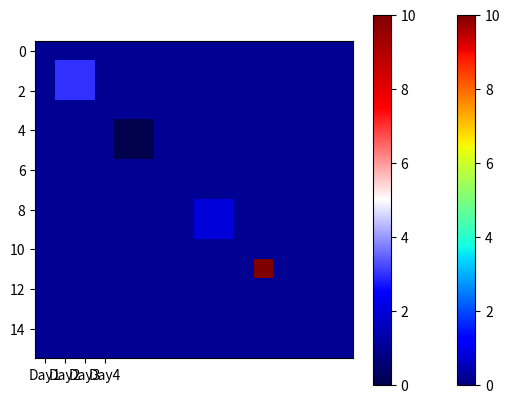

Here is the Python script that generated this plot: (Note: this script raises an exception after producing the figure.)
import matplotlib
import matplotlib.pyplot as plt
import numpy as np

x = np.arange(4)
y = np.average(x)
x_labels = ['Day1', 'Day2', 'Day3', 'Day4']
y_labels = ['Day5']

x = np.ones((16, 16))
x[4:6, 4:6] = 0
x[8:10, 8:10] = 2
x[1:3, 1:3] = 3
x[11:12, 11:12] = 10
plt.imshow(x,  # alpha=lab_alpha,
                 # vmin=np.quantile(ce * weight, 0.1), vmax=np.quantile(ce * weight, 0.9),
                 cmap='jet')
plt.colorbar()
plt.show()

plt.imshow(x,  # alpha=lab_alpha,
                 # vmin=np.quantile(ce * weight, 0.1), vmax=np.quantile(ce * weight, 0.9),
                 cmap='seismic')
plt.colorbar()
plt.show()

plt.scatter(x_labels, x)
plt.scatter(y_labels, y)
plt.show()

x = np.arange(4)
y = np.average(x)

x = np.arange(4)*2 + 1
y = np.average(x)
plt.scatter(x_labels, x)
plt.scatter(y_labels, y)
plt.show()

x = np.arange(4)*2 + 1
y = np.average(x**2)
plt.scatter(x_labels, x)
plt.scatter(y_labels, y)
plt.show()